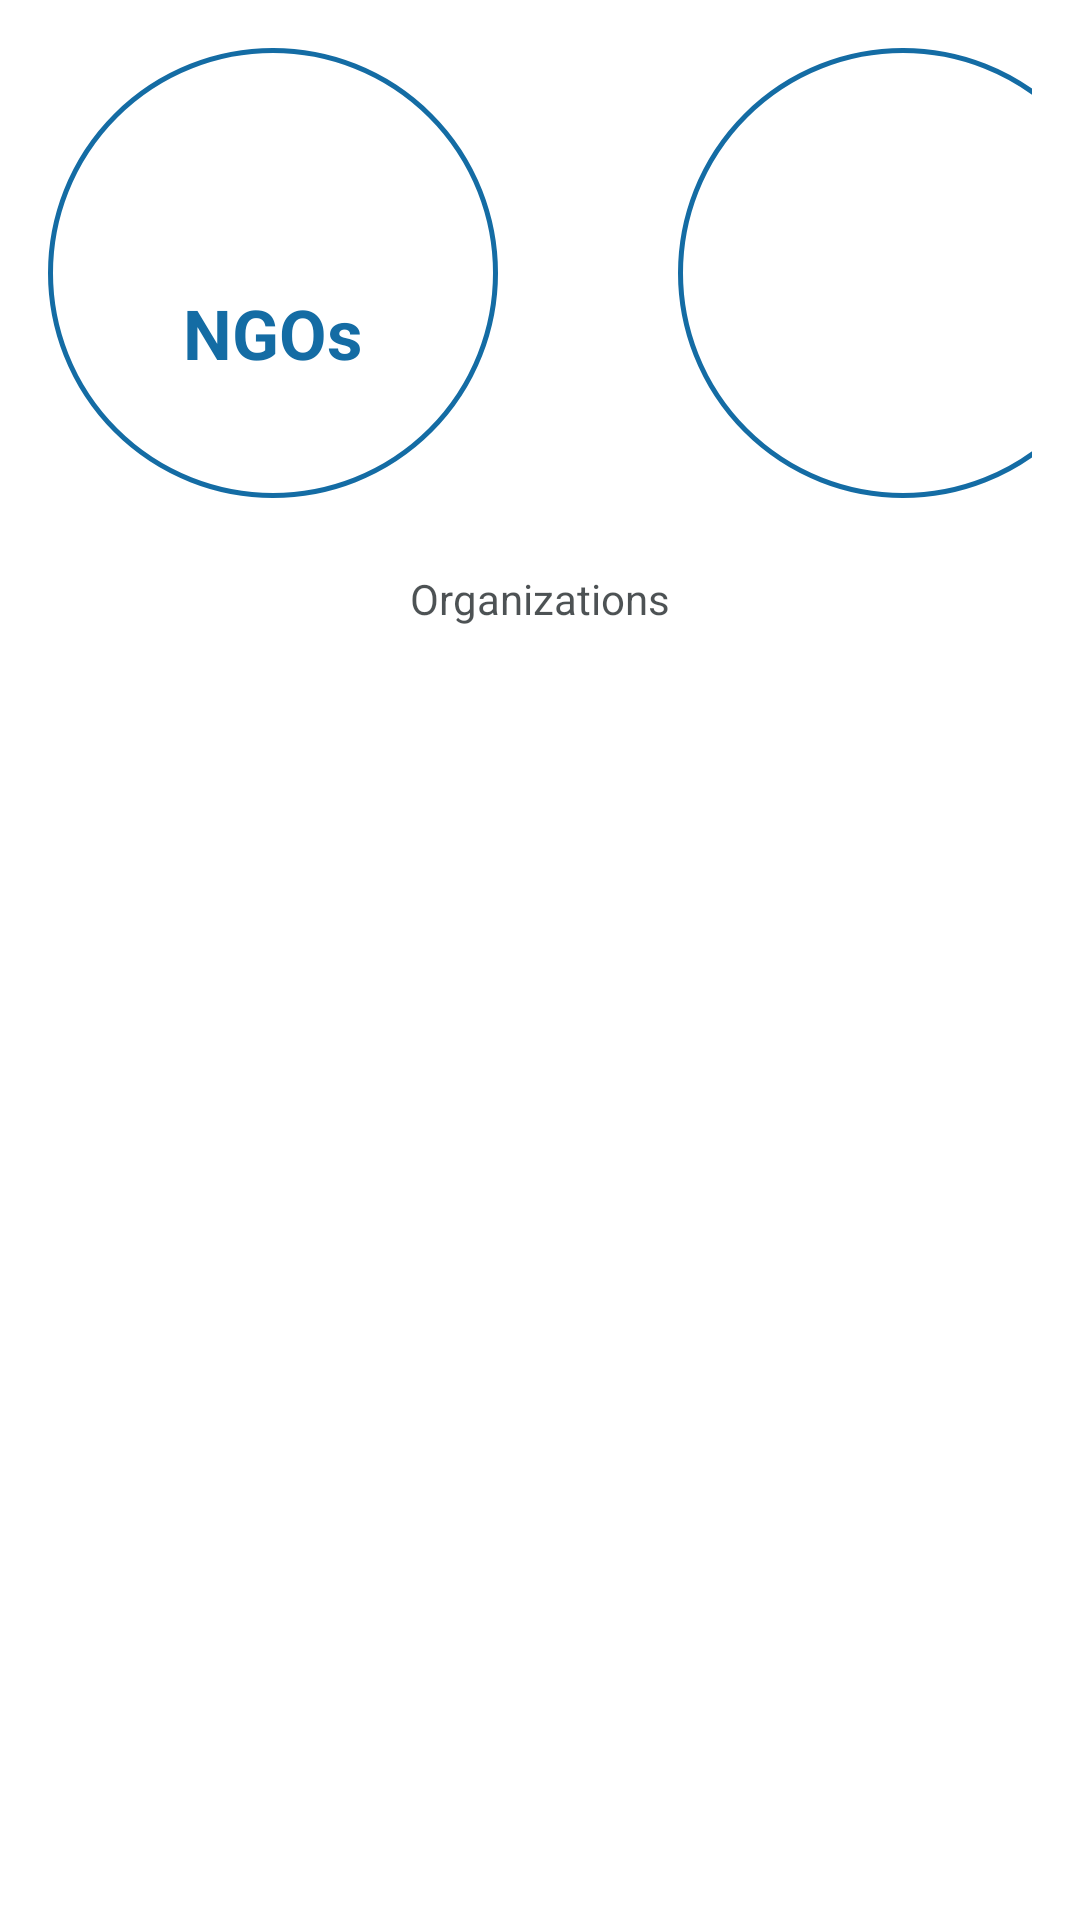

The Android layout XML behind this screen, and the referenced resources:
<!-- AndroidManifest.xml: application theme Theme.FoodDonorKE -->
<!-- res/layout/activity_donation.xml -->
<?xml version="1.0" encoding="utf-8"?>
<androidx.core.widget.NestedScrollView
    xmlns:android="http://schemas.android.com/apk/res/android"
    xmlns:app="http://schemas.android.com/apk/res-auto"
    xmlns:tools="http://schemas.android.com/tools"
    android:layout_width="match_parent"
    android:layout_height="match_parent"
    tools:context=".ui.DonationActivity">
<androidx.constraintlayout.widget.ConstraintLayout
    android:layout_width="match_parent"
    android:layout_height="wrap_content"
    android:paddingTop="@dimen/padding_1">

    <LinearLayout
        android:id="@+id/linearLayout2"
        android:layout_width="match_parent"
        android:layout_height="wrap_content"
        android:layout_marginStart="16dp"
        android:layout_marginEnd="16dp"
        android:orientation="horizontal"
        app:layout_constraintEnd_toEndOf="parent"
        app:layout_constraintStart_toStartOf="parent"
        app:layout_constraintTop_toTopOf="parent">

        <LinearLayout
            android:layout_width="@dimen/larger_margin_3"
            android:layout_height="@dimen/larger_margin_3"
            android:background="@drawable/mybuttons"
            android:gravity="center"
            android:orientation="vertical">

            <TextView
                android:layout_width="wrap_content"
                android:layout_height="wrap_content"
                tools:text="2"
                android:textColor="@color/food_donor_darker_blue"
                android:textSize="30sp"
                android:textStyle="bold" />

            <TextView
                android:layout_width="wrap_content"
                android:layout_height="wrap_content"
                android:text="@string/ngo"
                android:textColor="@color/food_donor_darker_blue"
                android:textSize="23sp"
                android:textStyle="bold" />

        </LinearLayout>

        <LinearLayout
            android:layout_width="@dimen/larger_margin_3"
            android:layout_height="@dimen/larger_margin_3"
            android:layout_marginStart="@dimen/larger_margin_2"
            android:background="@drawable/mybuttons"
            android:gravity="center"
            android:orientation="vertical">

            <TextView
                android:layout_width="wrap_content"
                android:layout_height="wrap_content"
                tools:text="2"
                android:textColor="@color/food_donor_darker_blue"
                android:textSize="30sp"
                android:textStyle="bold" />

            <TextView
                android:layout_width="wrap_content"
                style="@style/BolderTextStyle"
                android:layout_height="wrap_content"
                tools:text="@string/donations"
                android:textColor="@color/food_donor_darker_blue" />

        </LinearLayout>
    </LinearLayout>

    <TextView
        android:id="@+id/textView"
        style="@style/BolderTextStyle"
        android:layout_width="wrap_content"
        android:layout_height="wrap_content"
        android:text="@string/organizations"
        android:layout_marginTop="@dimen/triple_margin"
        android:textColor="@color/food_donor_black"
        app:layout_constraintEnd_toEndOf="parent"
        app:layout_constraintStart_toStartOf="parent"
        app:layout_constraintTop_toBottomOf="@+id/linearLayout2" />
    <RelativeLayout
        android:id="@+id/relativeLayout2"
        android:layout_width="match_parent"
        android:layout_height="wrap_content"
        android:layout_marginTop="@dimen/triple_margin"
        app:layout_constraintTop_toBottomOf="@+id/textView">

        <androidx.recyclerview.widget.RecyclerView
            android:id="@+id/recyclerviewDonation"
            android:layout_width="match_parent"
            android:layout_height="wrap_content"
            android:layout_marginStart="@dimen/default_margin"
            android:layout_marginEnd="@dimen/default_margin"
            tools:listitem="@layout/item_organization_list" />

        <ProgressBar
            android:id="@+id/progressBarD"
            android:layout_width="wrap_content"
            android:layout_height="wrap_content"
            android:layout_centerInParent="true"
            android:visibility="gone" />

        <TextView
            android:id="@+id/errorTextViewD"
            android:layout_width="match_parent"
            android:layout_height="wrap_content"
            android:layout_centerInParent="true"
            android:visibility="gone" />

    </RelativeLayout>

</androidx.constraintlayout.widget.ConstraintLayout>
</androidx.core.widget.NestedScrollView>
<!-- res/layout/item_organization_list.xml (included above) -->
<?xml version="1.0" encoding="utf-8"?>
<androidx.constraintlayout.widget.ConstraintLayout xmlns:android="http://schemas.android.com/apk/res/android"
    xmlns:app="http://schemas.android.com/apk/res-auto"
    xmlns:tools="http://schemas.android.com/tools"
    android:layout_width="match_parent"
    android:layout_height="match_parent">

  <com.google.android.material.imageview.ShapeableImageView
      android:id="@+id/org_image"
      android:layout_width="0dp"
      android:layout_height="@dimen/list_image_height"
      android:layout_marginTop="@dimen/default_margin"
      android:layout_marginEnd="@dimen/default_margin"
      android:background="@color/food_donor_grey"
      android:scaleType="centerCrop"
      app:layout_constraintEnd_toStartOf="@+id/guideline2"
      app:layout_constraintStart_toStartOf="parent"
      app:layout_constraintTop_toTopOf="parent"
      app:shapeAppearance="@style/RoundedCornersStyle"
      app:srcCompat="@drawable/ic_baseline_business" />

  <com.google.android.material.divider.MaterialDivider
      android:layout_width="match_parent"
      android:layout_height="wrap_content"
      android:layout_marginTop="@dimen/default_margin"
      app:layout_constraintEnd_toEndOf="parent"
      app:layout_constraintStart_toStartOf="parent"
      app:layout_constraintTop_toBottomOf="@id/org_image" />

  <androidx.constraintlayout.widget.Guideline
      android:id="@+id/guideline2"
      android:layout_width="wrap_content"
      android:layout_height="wrap_content"
      android:orientation="vertical"
      app:layout_constraintGuide_percent="@fraction/guideline"
      app:layout_constraintGuide_begin="20dp" />

  <TextView
      android:id="@+id/org_name"
      style="@style/BoldTextStyle"
      android:layout_width="0dp"
      android:layout_height="wrap_content"
      android:layout_marginTop="@dimen/default_margin"
      android:layout_marginEnd="@dimen/margin"
      app:layout_constraintEnd_toEndOf="parent"
      app:layout_constraintStart_toStartOf="@+id/guideline2"
      app:layout_constraintTop_toTopOf="parent"
      tools:text="@string/org_name" />

  <TextView
      android:id="@+id/org_type"
      style="@style/NormalTextStyle"
      android:layout_width="0dp"
      android:layout_height="wrap_content"
      android:layout_marginTop="@dimen/margin"
      android:layout_marginEnd="@dimen/margin"
      app:layout_constraintEnd_toEndOf="parent"
      app:layout_constraintStart_toStartOf="@+id/guideline2"
      app:layout_constraintTop_toBottomOf="@+id/org_name"
      tools:text="@string/org_type" />

  <TextView
      android:id="@+id/org_location"
      style="@style/NormalTextStyle"
      android:layout_width="wrap_content"
      android:layout_height="wrap_content"
      android:layout_marginTop="17dp"
      android:layout_marginEnd="@dimen/margin"
      android:textStyle="italic"
      app:layout_constraintEnd_toEndOf="parent"
      app:layout_constraintTop_toBottomOf="@+id/org_type"
      tools:text="@string/location" />

  <ImageView
      android:id="@+id/imageView2"
      android:layout_width="wrap_content"
      android:layout_height="wrap_content"
      android:layout_marginTop="16dp"
      android:layout_marginEnd="@dimen/margin"
      app:layout_constraintEnd_toStartOf="@+id/org_location"
      app:layout_constraintTop_toBottomOf="@+id/org_type"
      android:contentDescription="@string/content_desc_location"
      app:srcCompat="@drawable/ic_baseline_location" />
</androidx.constraintlayout.widget.ConstraintLayout>
<!-- resources referenced by this layout -->
<resources>
  <color name="food_donor_black">#B301080C</color>
  <color name="food_donor_darker_blue">#146CA4</color>
  <color name="food_donor_grey">#4D757575</color>
  <dimen name="default_margin">16dp</dimen>
  <dimen name="larger_margin_2">60dp</dimen>
  <dimen name="larger_margin_3">150dp</dimen>
  <dimen name="list_image_height">100dp</dimen>
  <dimen name="margin">8dp</dimen>
  <dimen name="padding_1">16dp</dimen>
  <dimen name="triple_margin">24dp</dimen>
  <!-- drawable mybuttons (drawable) -->
  <?xml version="1.0" encoding="utf-8"?>
  <shape xmlns:android="http://schemas.android.com/apk/res/android"
      android:shape="rectangle" android:padding="10dp">
      
      <solid android:color="#ffffff"/>
      <corners android:radius="600dp"/>
      <stroke android:color="@color/food_donor_darker_blue" android:width="1.5dp"/>
  </shape>
  <string name="content_desc_location">Location icon</string>
  <string name="donations">Donations</string>
  <string name="location">Location</string>
  <string name="ngo">NGOs</string>
  <string name="org_name">Organization name</string>
  <string name="org_type">Organization type</string>
  <string name="organizations">Organizations</string>
  <style name="Theme.FoodDonorKE" parent="Theme.MaterialComponents.DayNight.DarkActionBar">
      
      <item name="colorPrimary">@color/purple_500</item>
      <item name="colorPrimaryVariant">@color/purple_700</item>
      <item name="colorOnPrimary">@color/white</item>
      
      <item name="colorSecondary">@color/teal_200</item>
      <item name="colorSecondaryVariant">@color/teal_700</item>
      <item name="colorOnSecondary">@color/black</item>
      
      <item name="android:statusBarColor" tools:targetApi="l">?attr/colorPrimaryVariant</item>
      
    </style>
  <color name="purple_500">#FF6200EE</color>
  <color name="purple_700">#FF3700B3</color>
  <color name="white">#FFFFFFFF</color>
  <color name="teal_200">#FF03DAC5</color>
  <color name="teal_700">#FF018786</color>
  <color name="black">#FF000000</color>
</resources>
